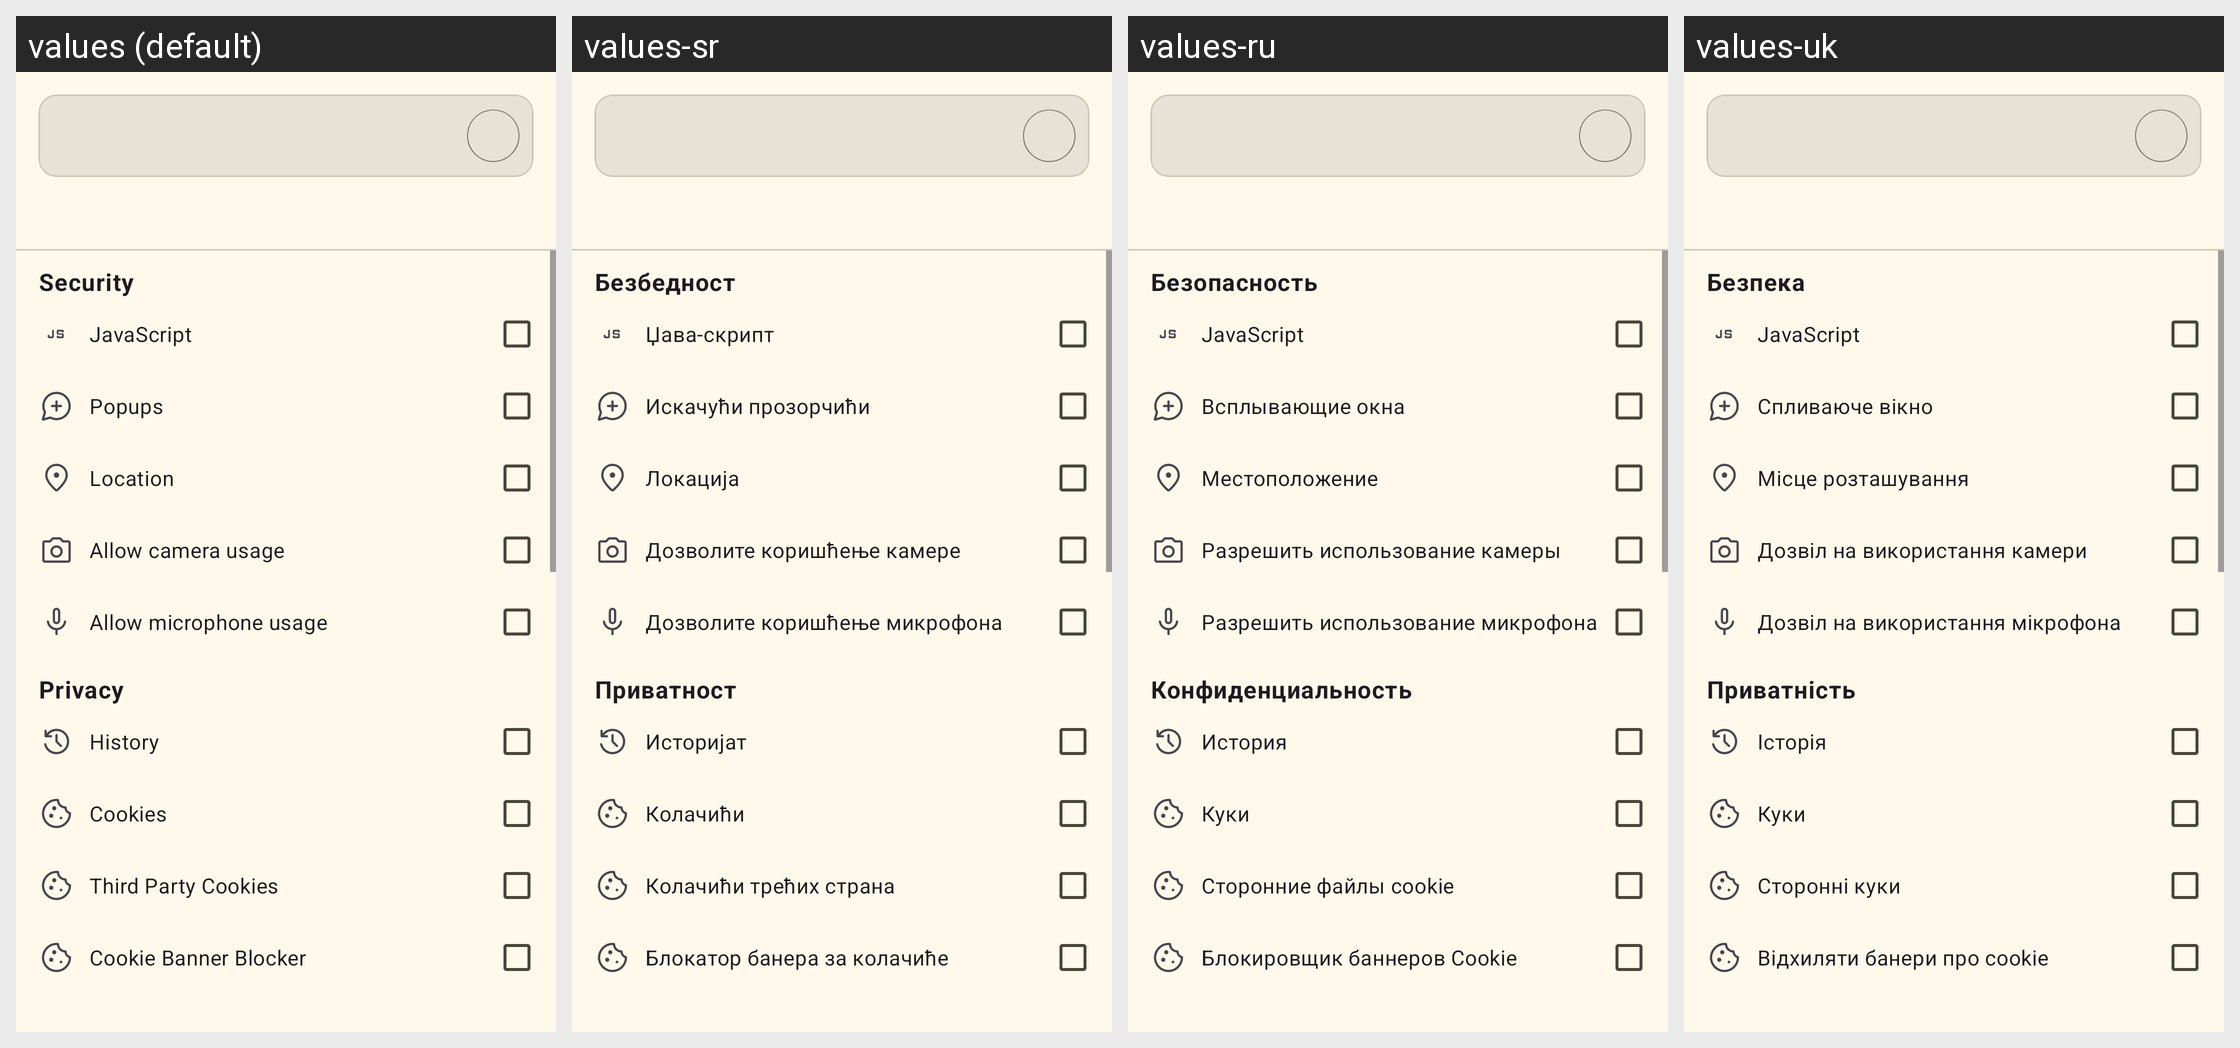

Locale-by-locale string values for the Android screen shown in this grid:
Android screen res/layout/dialog_settings.xml rendered under 4 locales, left to right: values (default), values-sr, values-ru, values-uk. Device: Nexus 5 (rendered at 1080×1920; each locale shown at half size, 540×960, under a caption strip naming it); theme AppTheme.
Other locales in the repository, not shown: values-af, values-ar, values-cs, values-de, values-el, values-es, values-et, values-fa, values-fr, values-he, values-hu, values-id, values-it, values-ja, values-nl, values-pl, values-pt, values-ro, values-sh, values-sv, values-tr, values-vi, values-zh, values-zh-rTW.
Strings drawn on this screen, with the default value and each locale's value (text and hints the layout hard-codes, and strings that could not be matched under every locale, appear in the picture but are not listed):

setting_title_profiles_Security
  values: Security
  values-sr: Безбедност
  values-ru: Безопасность
  values-uk: Безпека

setting_title_javascript
  values: JavaScript
  values-sr: Џава-скрипт
  values-ru: JavaScript
  values-uk: JavaScript

setting_title_javascript_popUp
  values: Popups
  values-sr: Искачући прозорчићи
  values-ru: Всплывающие окна
  values-uk: Спливаюче вікно

setting_title_location
  values: Location
  values-sr: Локација
  values-ru: Местоположение
  values-uk: Місце розташування

setting_title_camera
  values: Allow camera usage
  values-sr: Дозволите коришћење камере
  values-ru: Разрешить использование камеры
  values-uk: Дозвіл на використання камери

setting_title_microphone
  values: Allow microphone usage
  values-sr: Дозволите коришћење микрофона
  values-ru: Разрешить использование микрофона
  values-uk: Дозвіл на використання мікрофона

setting_title_profiles_privacy
  values: Privacy
  values-sr: Приватност
  values-ru: Конфиденциальность
  values-uk: Приватність

album_title_history
  values: History
  values-sr: Историјат
  values-ru: История
  values-uk: Історія

setting_title_cookie
  values: Cookies
  values-sr: Колачићи
  values-ru: Куки
  values-uk: Куки

setting_title_cookie_thirdParty
  values: Third Party Cookies
  values-sr: Колачићи трећих страна
  values-ru: Сторонние файлы cookie
  values-uk: Сторонні куки

setting_title_deny_cookie_banners
  values: Cookie Banner Blocker
  values-sr: Блокатор банера за колачиће
  values-ru: Блокировщик баннеров Cookie
  values-uk: Відхиляти банери про cookie
